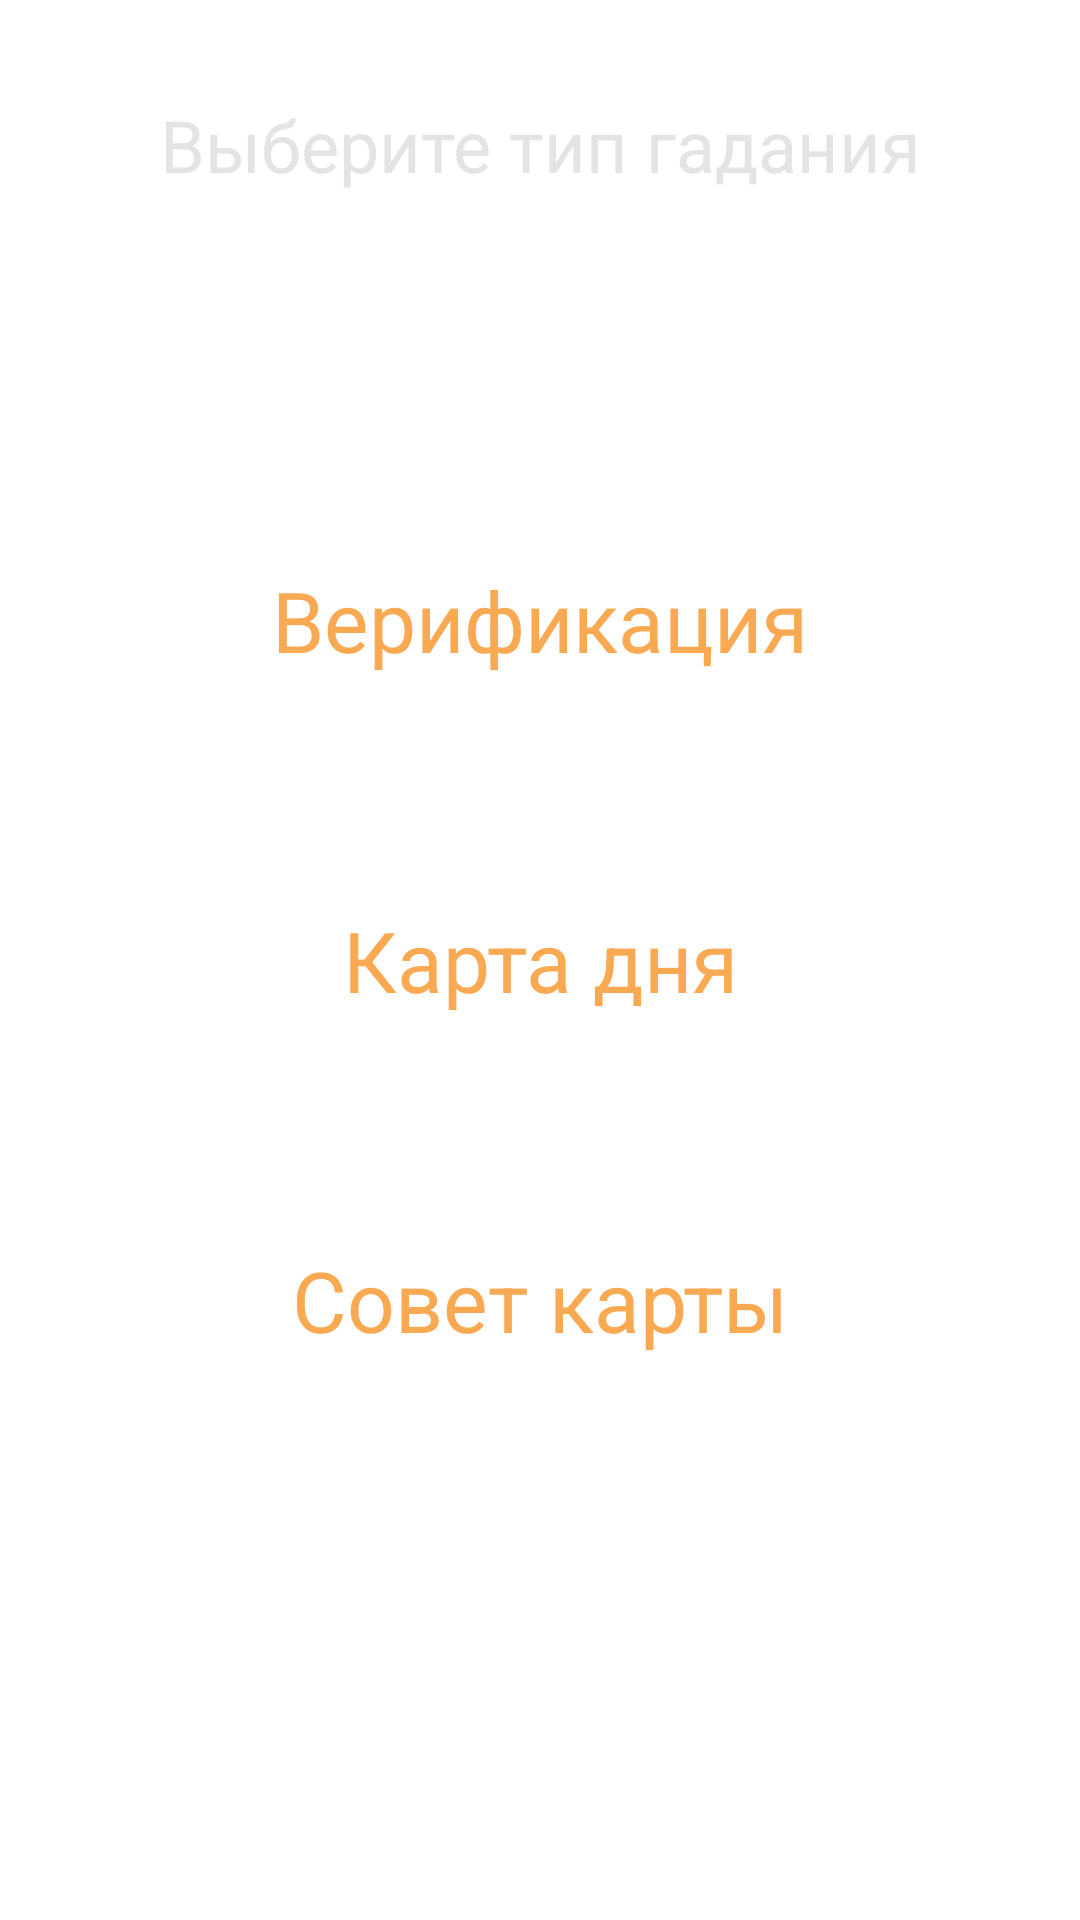

Layout XML and referenced resources for this Android screen:
<!-- AndroidManifest.xml: application theme Theme.CustomSplash -->
<!-- res/layout/divination_fragment.xml -->
<?xml version="1.0" encoding="utf-8"?>
<FrameLayout xmlns:android="http://schemas.android.com/apk/res/android"
    xmlns:tools="http://schemas.android.com/tools"
    android:layout_width="match_parent"
    android:layout_height="match_parent"
    tools:context=".view.divination.DivinationFragment"
    tools:background="@drawable/background">
    

    <TextView
        android:id="@+id/tv_header"
        android:layout_width="match_parent"
        android:layout_height="wrap_content"
        android:layout_marginTop="32dp"
        android:text="@string/select_divination_type"
        android:textAppearance="@style/Custom.TextAppearanceHeadline1"
        android:gravity="center"/>

    <LinearLayout
        android:layout_width="match_parent"
        android:layout_height="wrap_content"
        android:layout_gravity="center"
        android:orientation="vertical">

        <Button
            android:id="@+id/btn_divination_verify"
            android:layout_width="match_parent"
            android:layout_height="wrap_content"
            android:text="@string/verify"
            style="@style/Custom.OutlinedButton"/>

        <Button
            android:id="@+id/btn_divination_day_card"
            android:layout_width="match_parent"
            android:layout_height="wrap_content"
            android:layout_marginTop="40dp"
            android:text="@string/day_card"
            style="@style/Custom.OutlinedButton"/>

        <Button
            android:id="@+id/btn_divination_advice"
            android:layout_width="match_parent"
            android:layout_height="wrap_content"
            android:layout_marginTop="40dp"
            android:text="@string/card_advice"
            style="@style/Custom.OutlinedButton"/>

    </LinearLayout>

</FrameLayout>
<!-- resources referenced by this layout -->
<resources>
  <string name="card_advice">Совет карты</string>
  <string name="day_card">Карта дня</string>
  <string name="select_divination_type">Выберите тип гадания</string>
  <string name="verify">Верификация</string>
  <style name="Custom.OutlinedButton" parent="Widget.Material3.Button.OutlinedButton">
          <item name="strokeColor">@color/peach</item>
          <item name="strokeWidth">4dp</item>
          <item name="android:textColor">@color/peach</item>
          <item name="android:textAppearance">@style/Custom.TextAppearance</item>
          <item name="android:paddingTop">18dp</item>
          <item name="android:paddingBottom">18dp</item>
          <item name="itemRippleColor">@drawable/custom_outline_btn_ripple_color_selector</item>
      </style>
  <style name="Custom.TextAppearanceHeadline1" parent="TextAppearance.Material3.HeadlineMedium">
          
          <item name="android:textColor">@color/platinum</item>
          <item name="fontFamily">@font/elmessiri_semibold</item>
          <item name="android:textSize">24sp</item>
          <item name="android:padding">12dp</item>
          <item name="android:textAlignment">center</item>
      </style>
  <style name="Theme.CustomSplash" parent="Theme.SplashScreen">
          <item name="windowSplashScreenBackground">@color/purple_bg</item>
          <item name="windowSplashScreenAnimatedIcon">@drawable/ic_splash_logo</item>
          <item name="postSplashScreenTheme">@style/Theme.Tarot</item>
  
          <item name="android:statusBarColor">@android:color/transparent</item>
          <item name="android:navigationBarColor">@android:color/transparent</item>
      </style>
  <color name="peach">#FFF9A952</color>
  <style name="Custom.TextAppearance" parent="TextAppearance.Material3.HeadlineMedium">
          
          <item name="android:textColor">@color/peach</item>
          <item name="fontFamily">@font/elmessiri_semibold</item>
      </style>
  <color name="platinum">#FFE5E4E2</color>
  <color name="purple_bg">#834B81</color>
  <style name="Theme.Tarot" parent="Theme.Material3.Light.NoActionBar">
          
          <item name="colorPrimary">@color/dark_red</item>
          <item name="colorPrimaryVariant">@color/dark_red</item>
          <item name="colorOnPrimary">@color/white</item>
          
          <item name="colorSecondary">@color/dark_red</item>
          <item name="colorSecondaryVariant">@color/peach</item>
          <item name="colorOnSecondary">@color/black</item>
          
          <item name="android:statusBarColor">@android:color/transparent</item>
          
          <item name="android:windowFullscreen">false</item>
          <item name="android:navigationBarColor">@android:color/transparent</item>
          <item name="checkboxStyle">@style/Custom.CheckBox</item>
      </style>
  <color name="dark_red">#FF4D1828</color>
  <color name="white">#FFFFFFFF</color>
  <color name="black">#FF000000</color>
  <style name="Custom.CheckBox" parent="Widget.MaterialComponents.CompoundButton.CheckBox">
          <item name="android:buttonTint">@drawable/custom_checkbox_color_selector</item>
          <item name="android:textColor">@color/peach</item>
          <item name="android:textAppearance">@style/Custom.TextAppearanceHeadline2</item>
      </style>
  <!-- drawable custom_checkbox_color_selector (drawable) -->
  <?xml version="1.0" encoding="utf-8"?>
  <selector xmlns:android="http://schemas.android.com/apk/res/android">
      <item android:color="@color/peach" android:state_checked="true"/>
      <item android:alpha="0.38" android:color="@color/peach" android:state_enabled="false"/>
      <item android:color="@color/peach"/>
  </selector>
  <style name="Custom.TextAppearanceHeadline2" parent="TextAppearance.Material3.HeadlineMedium">
          
          <item name="android:textColor">@color/platinum</item>
          <item name="fontFamily">@font/elmessiri_semibold</item>
          <item name="android:textSize">18sp</item>
          <item name="android:padding">12dp</item>
          <item name="android:textAlignment">center</item>
      </style>
</resources>
